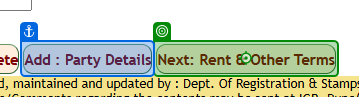
Task: DataEntry
Workflow: Challan_Process

Step 1 [try]: click on the text box 'ctl00$ContentPlaceHolder1$btnNext' in window 'Party Details Page' (msedge.exe)

Step 2 [try]: get-text from the text box in window 'Lease Details Page' (msedge.exe) (no picture)

Step 3 [try]: Edge Lease Details Page(2) in window 'Lease Details Page' (msedge.exe) (no picture)

Step 4 [try]: select "--Select--" in the drop-down in window 'Lease Details Page' (msedge.exe) (no picture)

Step 5: type [GRN] into the text box in window 'Lease Details Page' (msedge.exe) (no picture)

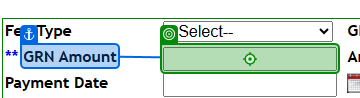
Step 6: type "[(Cint(strRegCharges)+Cint(strStampDuty)).ToString]" into the text box in window 'Lease Details Page' (msedge.exe)

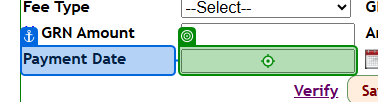
Step 7: type "[now.ToString("dd/MM/yyyy")]" into the text box in window 'Lease Details Page' (msedge.exe)

Step 8: click on the link in window 'Lease Details Page' (msedge.exe) (no picture)

Step 9: type [DHC] into the text box in window 'Lease Details Page' (msedge.exe) (no picture)

Step 10: type "[now.ToString("dd/MM/yyyy")]" into the text box in window 'Lease Details Page' (msedge.exe) (no picture)

Step 11: type "[in_Config("Mobile").ToString]" into the text box in window 'Lease Details Page' (msedge.exe) (no picture)

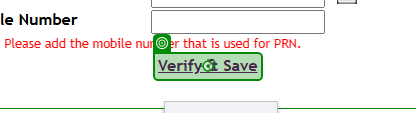
Step 12: click on the link in window 'Lease Details Page' (msedge.exe)
